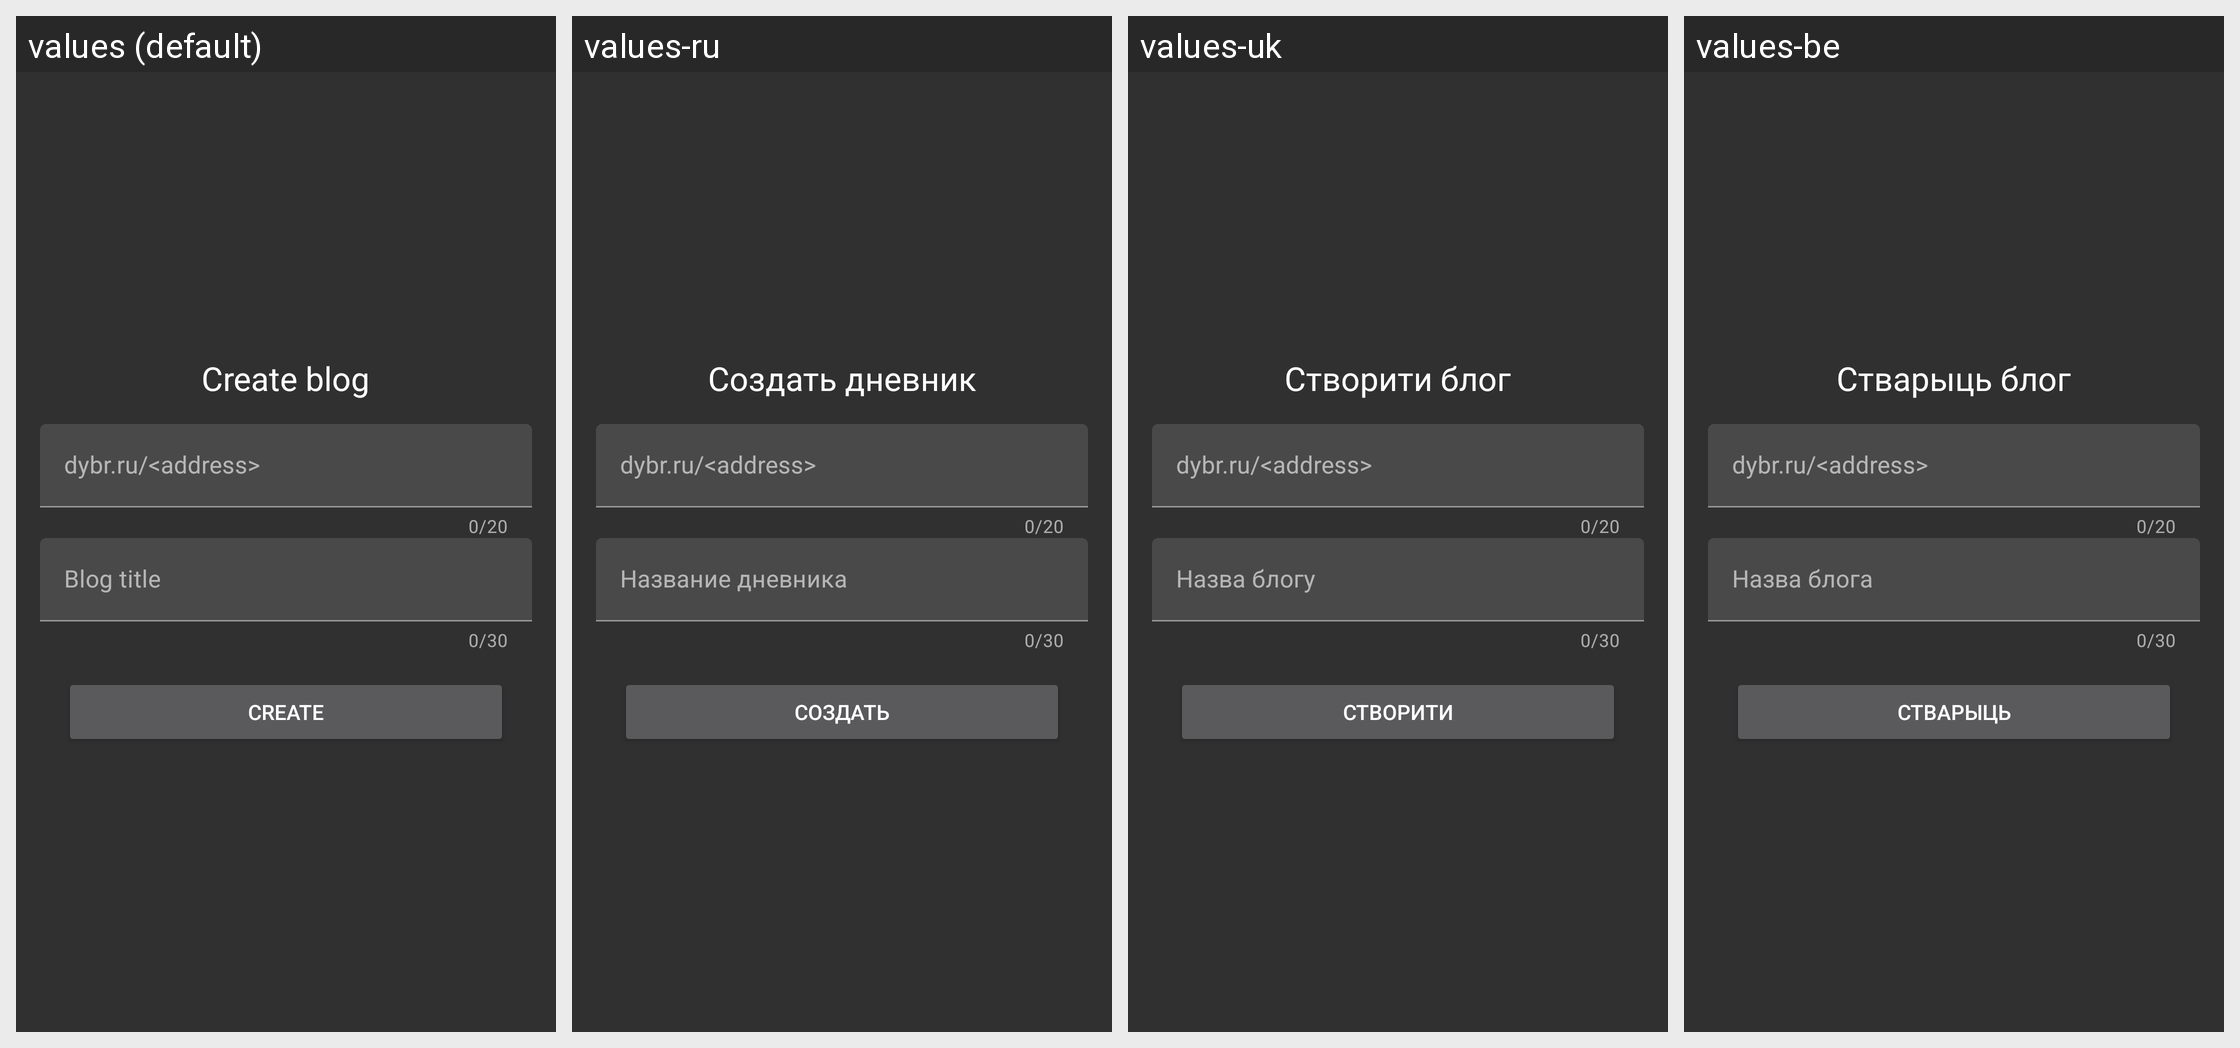

Here is an Android app screen in its default locale and in the app's own translations. Write out the translated-string differences for the strings that appear on this screen.
Android screen res/layout/fragment_create_blog.xml rendered under 4 locales, left to right: values (default), values-ru, values-uk, values-be. Device: Nexus 5 (rendered at 1080×1920; each locale shown at half size, 540×960, under a caption strip naming it); theme AppTheme.
Other locales in the repository, not shown: values-de.
Strings drawn on this screen, with the default value and each locale's value (text and hints the layout hard-codes, and strings that could not be matched under every locale, appear in the picture but are not listed):

create_blog
  values: Create blog
  values-ru: Создать дневник
  values-uk: Створити блог
  values-be: Стварыць блог

create
  values: Create
  values-ru: Создать
  values-uk: Створити
  values-be: Стварыць
